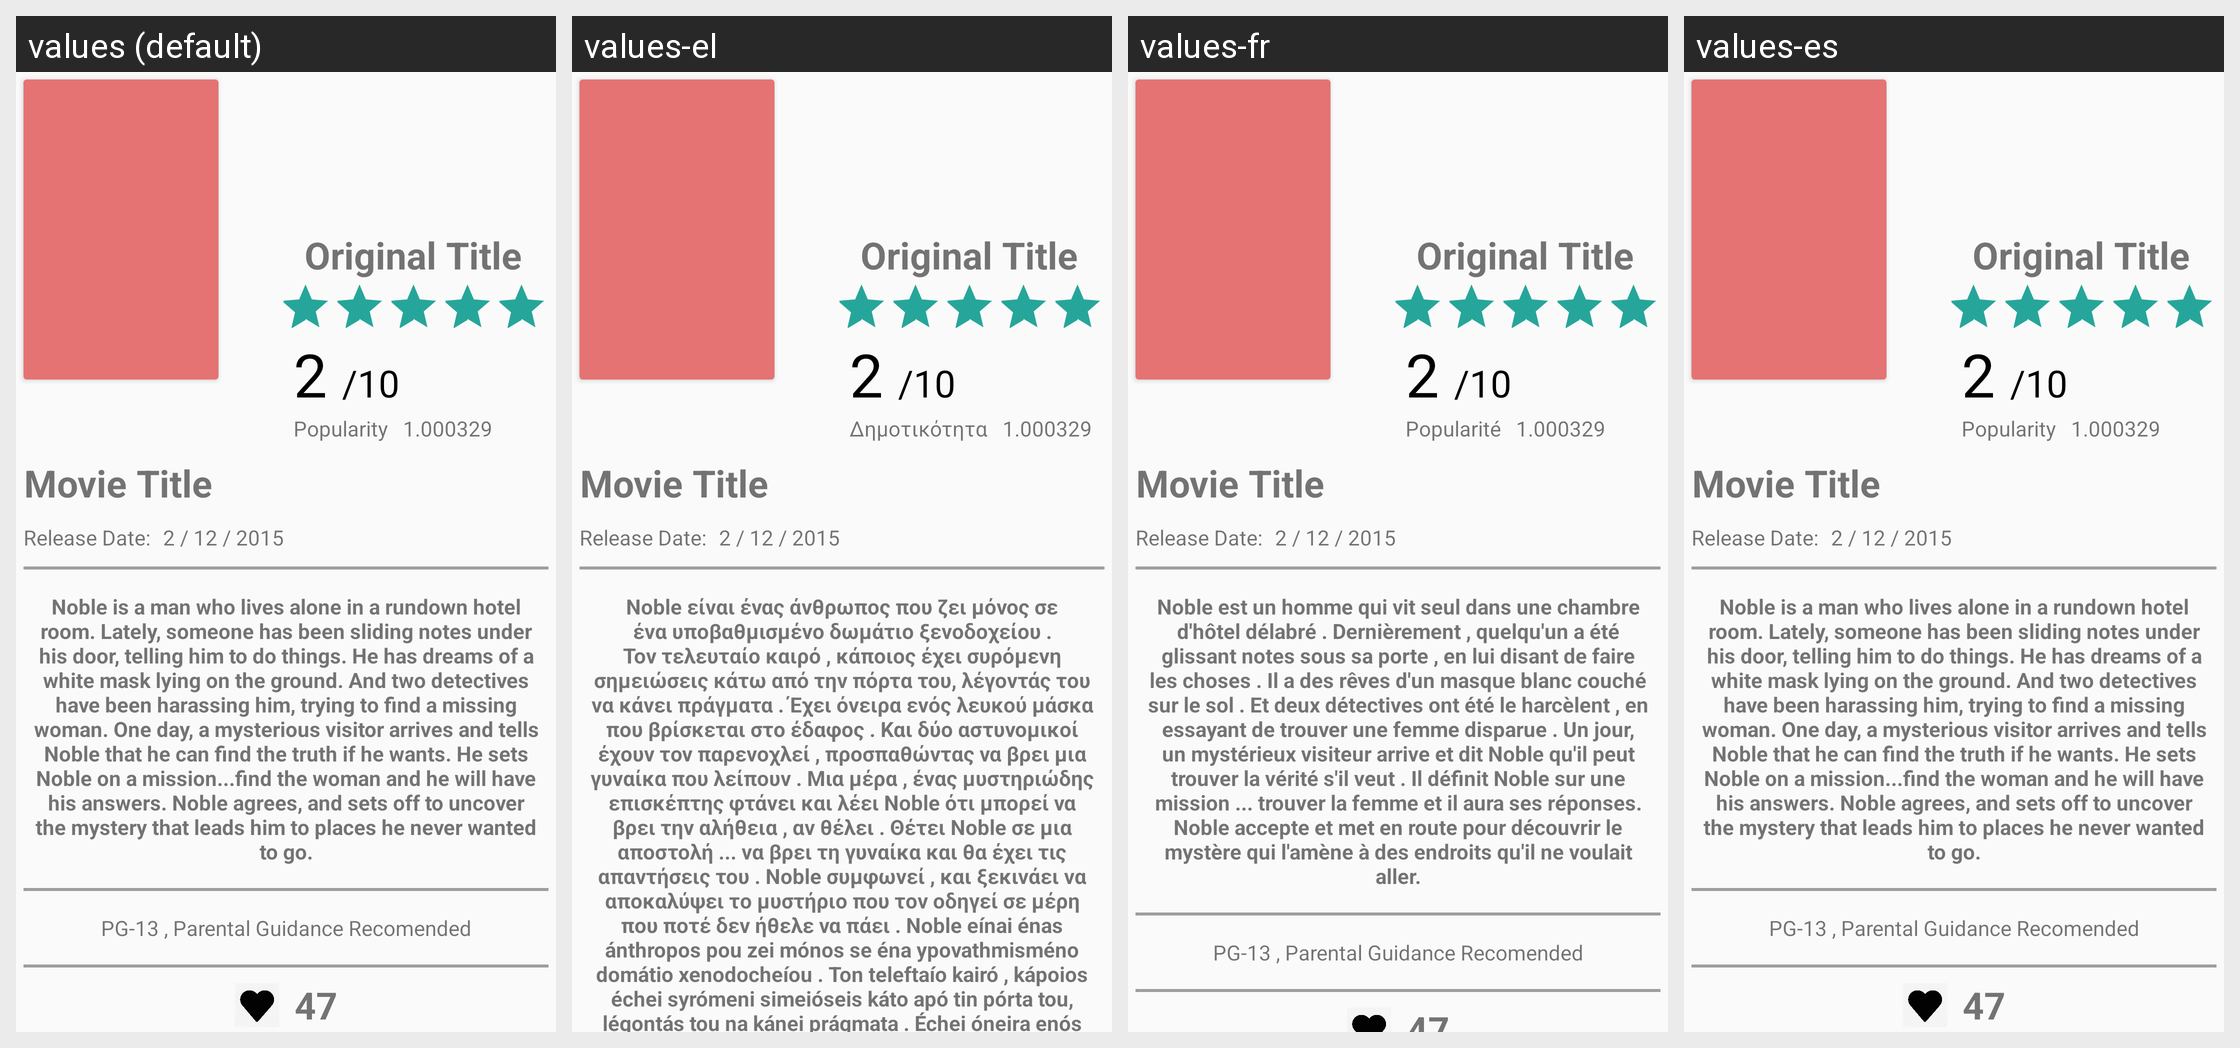

Strings drawn on this Android screen and how each of the app's shown locales translates them:
Android screen res/layout/content_display_expanded_movie_data.xml rendered under 4 locales, left to right: values (default), values-el, values-fr, values-es. Device: Nexus 5 (rendered at 1080×1920; each locale shown at half size, 540×960, under a caption strip naming it); theme AppTheme.
Strings drawn on this screen, with the default value and each locale's value (text and hints the layout hard-codes, and strings that could not be matched under every locale, appear in the picture but are not listed):

max_rating_with_slash
  values: /10
  values-el: /10  [not translated; the default value is used]
  values-fr: /10  [not translated; the default value is used]
  values-es: /10  [not translated; the default value is used]

popularity_movie_detail_description
  values: Popularity
  values-el: Δημοτικότητα
  values-fr: Popularité
  values-es: Popularity  [not translated; the default value is used]

sample_movie_detail_overview
  values: Noble is a man who lives alone in a rundown hotel room. Lately, someone has been sliding notes under his door, telling him to do things. He has dreams of a white mask lying on the ground. And two detectives have been harassing him, trying to find a missing woman. One day, a mysterious visitor arrives and tells Noble that he can find the truth if he wants. He sets Noble on a mission...find the …[clipped]
  values-el: Noble είναι ένας άνθρωπος που ζει μόνος σε ένα υποβαθμισμένο δωμάτιο ξενοδοχείου . Τον τελευταίο καιρό , κάποιος έχει συρόμενη σημειώσεις κάτω από την πόρτα του, λέγοντάς του να κάνει πράγματα . Έχει όνειρα ενός λευκού μάσκα που βρίσκεται στο έδαφος . Και δύο αστυνομικοί έχουν τον παρενοχλεί , προσπαθώντας να βρει μια γυναίκα που λείπουν . Μια μέρα , ένας μυστηριώδης επισκέπτης φτάνει και λέει …[clipped]
  values-fr: Noble est un homme qui vit seul dans une chambre d'hôtel délabré . Dernièrement , quelqu'un a été glissant notes sous sa porte , en lui disant de faire les choses . Il a des rêves d'un masque blanc couché sur le sol . Et deux détectives ont été le harcèlent , en essayant de trouver une femme disparue . Un jour, un mystérieux visiteur arrive et dit Noble qu'il peut trouver la vérité s'il veut . Il …[clipped]
  values-es: Noble is a man who lives alone in a rundown hotel room. Lately, someone has been sliding notes under his door, telling him to do things. He has dreams of a white mask lying on the ground. And two detectives have been harassing him, trying to find a missing woman. One day, a mysterious visitor arrives and tells Noble that he can find the truth if he wants. He sets Noble on a mission...find the …[clipped]  [not translated; the default value is used]
